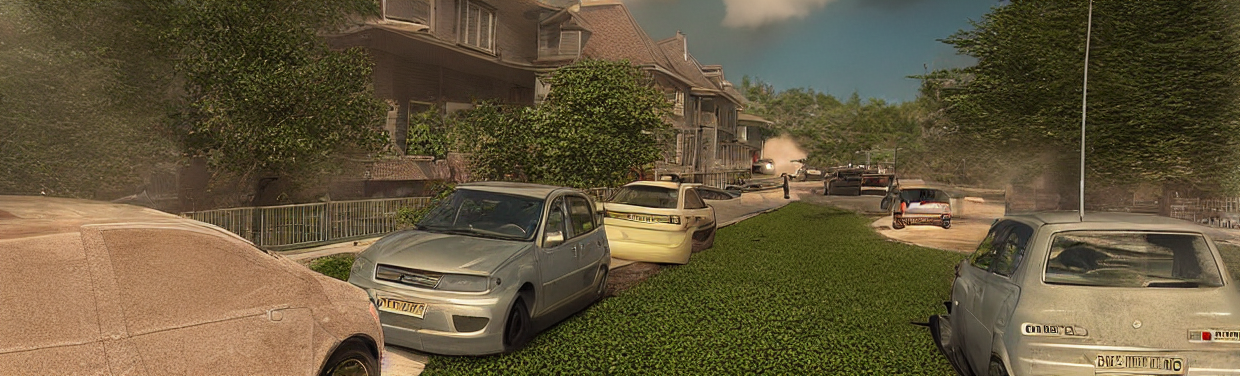
Generation parameters embedded in this image by AUTOMATIC1111 Stable Diffusion web UI or a fork of it (Forge, ...) (PNG 'parameters' text chunk):
in Prescan simulation style, as realistic as possible
Steps: 30, Sampler: DPM++ 2M Karras, CFG scale: 7, Seed: 1226192106, Size: 1240x376, Model hash: cc6cb27103, Model: v1-5-pruned-emaonly, ControlNet 0: "Module: canny, Model: control_sd15_canny [fef5e48e], Weight: 1, Resize Mode: Crop and Resize, Low Vram: False, Processor Res: 512, Threshold A: 100, Threshold B: 200, Guidance Start: 0, Guidance End: 1, Pixel Perfect: False, Control Mode: Balanced, Save Detected Map: True", Version: v1.7.0